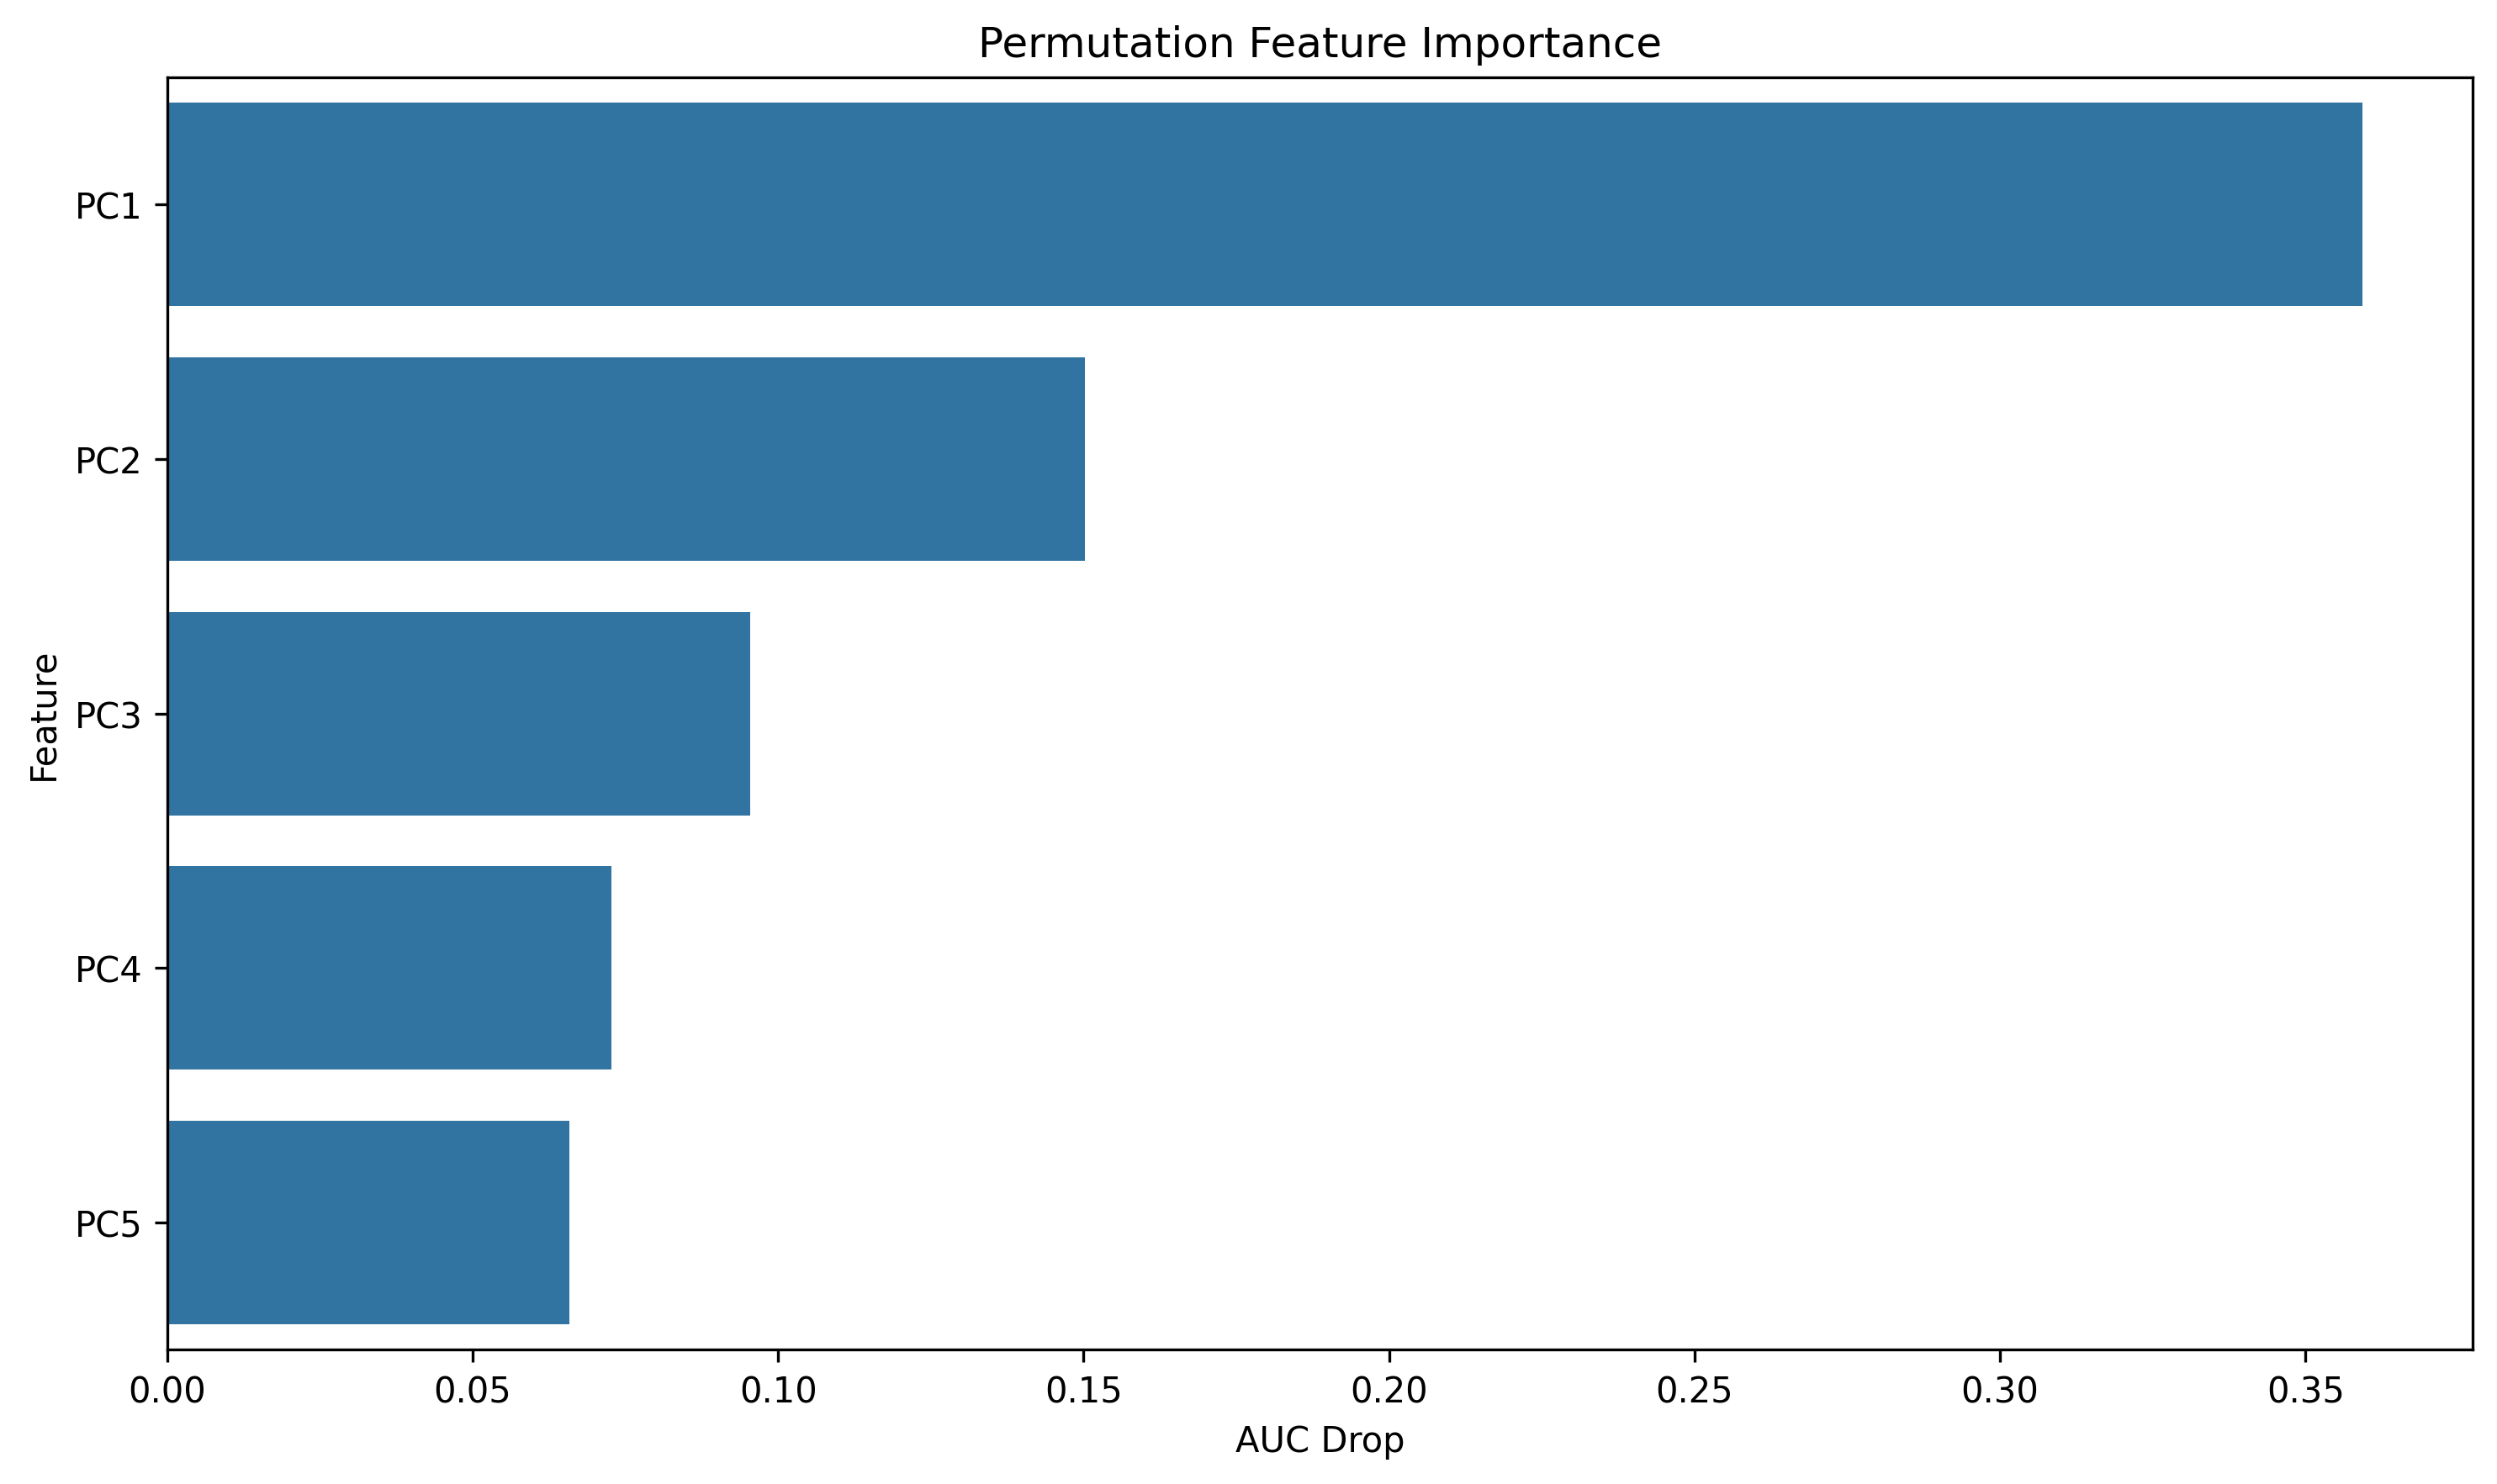

The file beside this chart, header and first rows:
feature, importance
PC1, 0.3593
PC2, 0.1502
PC3, 0.09545
PC4, 0.07271
PC5, 0.06587
